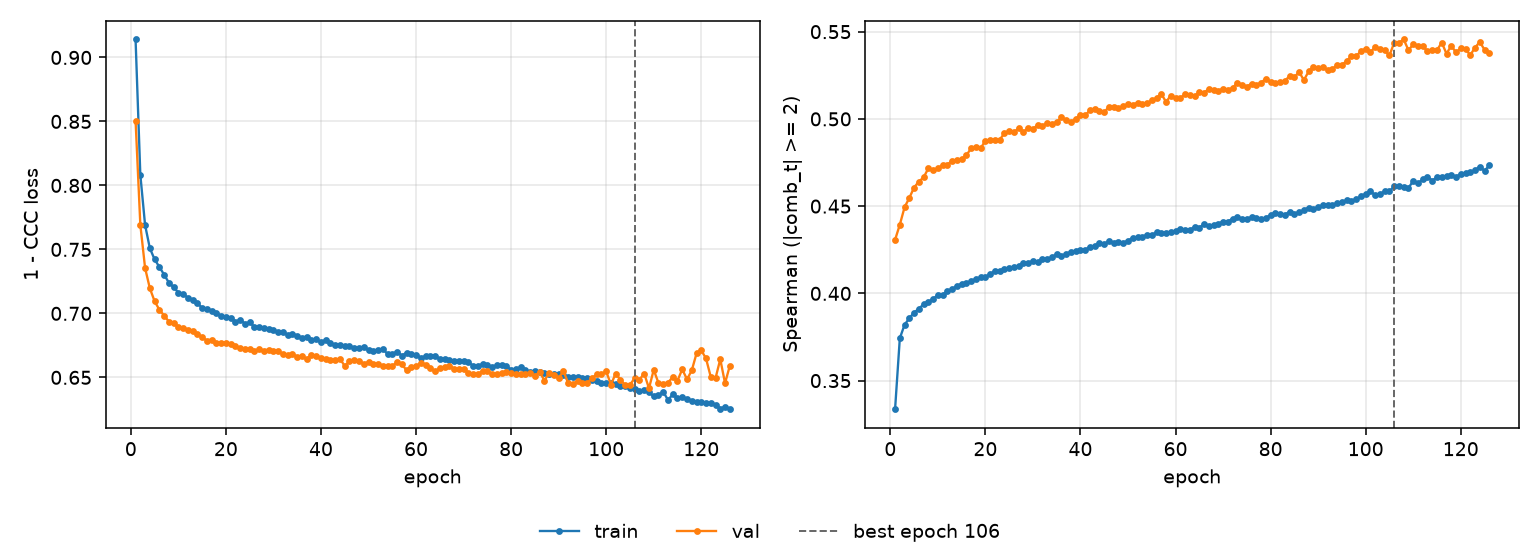

Values plotted in this chart, from the file beside it:
epoch, tr_loss, vl_loss, tr_sp, vl_sp, is_best
1, 0.914, 0.8507, 0.3336, 0.4307, False
2, 0.8083, 0.7693, 0.3743, 0.4394, False
3, 0.7691, 0.7355, 0.382, 0.4494, False
4, 0.7509, 0.7196, 0.3858, 0.4547, False
5, 0.7422, 0.7095, 0.389, 0.4607, False
6, 0.7364, 0.7029, 0.3912, 0.4641, False
7, 0.7303, 0.6983, 0.3937, 0.4664, False
8, 0.724, 0.6936, 0.3951, 0.4717, False
9, 0.7205, 0.6928, 0.3968, 0.4706, False
10, 0.7163, 0.6893, 0.3991, 0.4716, False
11, 0.7148, 0.6888, 0.3993, 0.4735, False
12, 0.7124, 0.6873, 0.4011, 0.4738, False
13, 0.7101, 0.686, 0.4025, 0.476, False
14, 0.7084, 0.6841, 0.4041, 0.4765, False
15, 0.704, 0.6813, 0.4056, 0.4769, False
16, 0.7032, 0.6788, 0.4058, 0.4791, False
17, 0.7015, 0.6796, 0.4069, 0.4832, False
18, 0.7003, 0.6772, 0.4083, 0.484, False
19, 0.698, 0.6772, 0.4091, 0.4831, False
20, 0.6972, 0.6769, 0.4094, 0.4876, False
21, 0.6966, 0.6764, 0.411, 0.4877, False
22, 0.6935, 0.6741, 0.4129, 0.4879, False
23, 0.695, 0.6726, 0.4128, 0.4881, False
24, 0.6921, 0.6725, 0.414, 0.4917, False
25, 0.693, 0.6718, 0.4144, 0.4931, False
26, 0.6895, 0.6705, 0.415, 0.4922, False
27, 0.6894, 0.6723, 0.4158, 0.4947, False
28, 0.6883, 0.6709, 0.4175, 0.4923, False
29, 0.6879, 0.6717, 0.4176, 0.495, False
30, 0.6871, 0.6709, 0.4185, 0.4942, False
31, 0.6856, 0.6703, 0.418, 0.4966, False
32, 0.6851, 0.6683, 0.4196, 0.4961, False
33, 0.6833, 0.6671, 0.4196, 0.4975, False
34, 0.6842, 0.6681, 0.4207, 0.4972, False
35, 0.6824, 0.6662, 0.4224, 0.4981, False
36, 0.681, 0.6664, 0.4215, 0.5009, False
37, 0.6819, 0.6646, 0.4225, 0.4992, False
38, 0.679, 0.6672, 0.4239, 0.4981, False
39, 0.6797, 0.6667, 0.4242, 0.5, False
40, 0.6773, 0.6654, 0.4251, 0.5024, False
41, 0.6793, 0.6643, 0.4249, 0.502, False
42, 0.6767, 0.6634, 0.4268, 0.5049, False
43, 0.675, 0.6635, 0.4271, 0.5059, False
44, 0.6756, 0.6646, 0.4289, 0.5044, False
45, 0.6748, 0.6588, 0.4283, 0.5037, False
46, 0.6746, 0.6626, 0.43, 0.5071, False
47, 0.6729, 0.6634, 0.4291, 0.5066, False
48, 0.6731, 0.6626, 0.4292, 0.5062, False
49, 0.6738, 0.6606, 0.4291, 0.5071, False
50, 0.6713, 0.6621, 0.4301, 0.5086, False
51, 0.6708, 0.6603, 0.4319, 0.5082, False
52, 0.6717, 0.6601, 0.4321, 0.5091, False
53, 0.6721, 0.6589, 0.4323, 0.5083, False
54, 0.6684, 0.6585, 0.4336, 0.5088, False
55, 0.6683, 0.6586, 0.4334, 0.5106, False
56, 0.6702, 0.662, 0.435, 0.512, False
57, 0.667, 0.6605, 0.4344, 0.5144, False
58, 0.6691, 0.6555, 0.4343, 0.5097, False
59, 0.668, 0.6584, 0.4355, 0.5134, False
60, 0.6676, 0.6588, 0.4356, 0.5118, False
... 66 more rows
